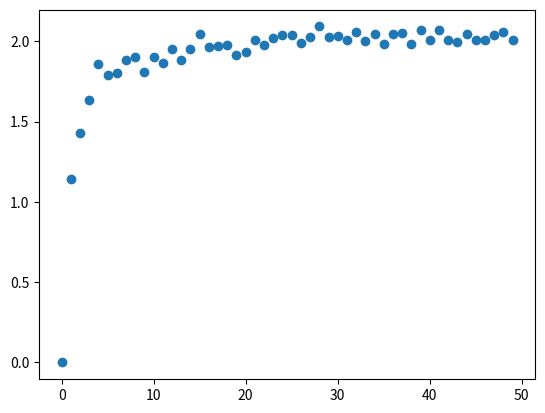

Recreate this plot in Python.
import numpy as np
import matplotlib.pyplot as plt

a = 5  # Параметры распределения
b = 10
i = 0
repeat_num = 50  # Максимальный размер выборки

theta = []  # Массив средних значений оценок

while i < repeat_num:
    diff = []
    i = i + 1
    for j in range(100):
        X = np.random.uniform(a, b, i)
        E1 = np.var(X)
        diff.append(E1)
    theta.append(np.mean(diff))

plt.scatter(range(i), theta)
plt.show()
